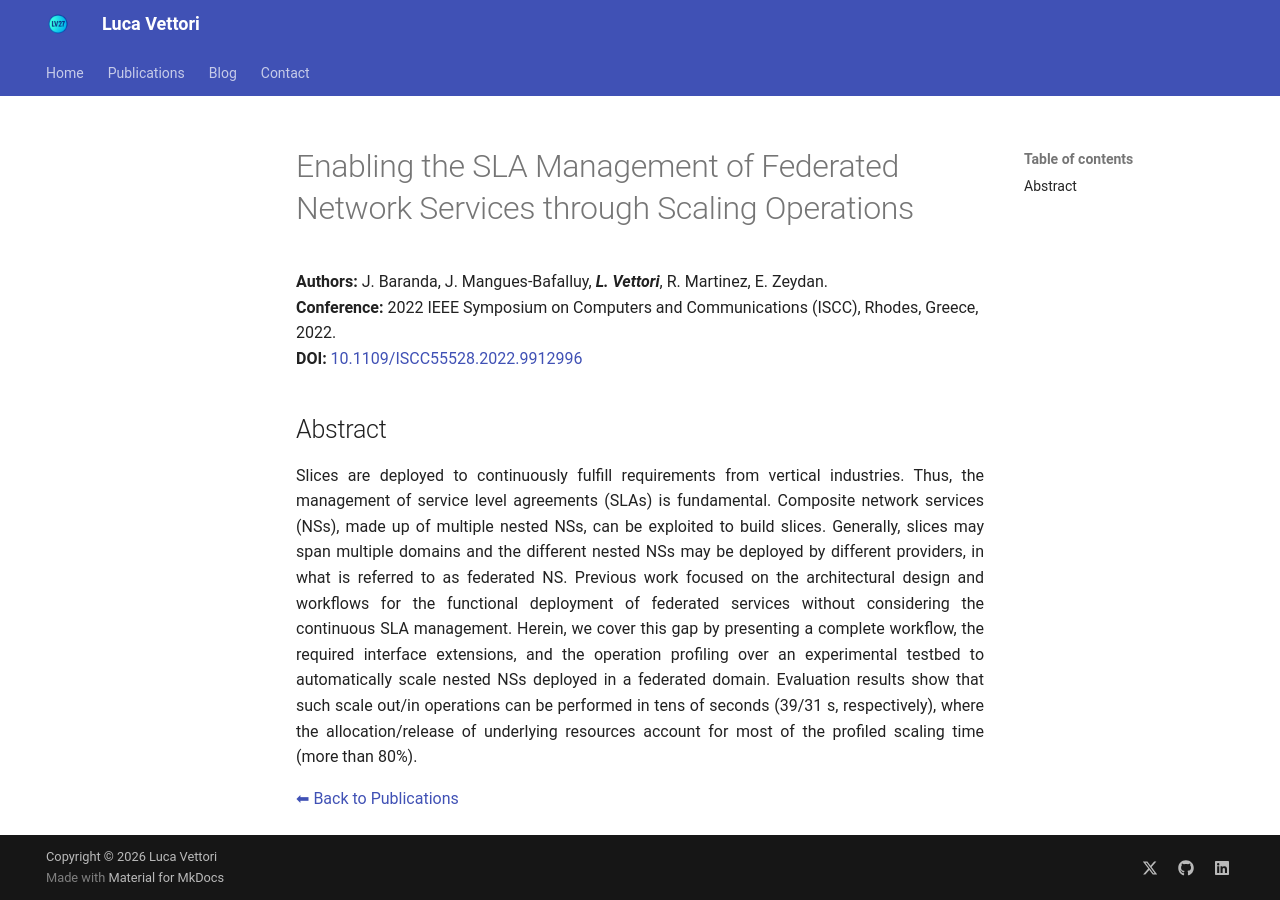

repository: LucaV27/LucaV27.github.io · page: publications/2022_ISCC_Baranda/index.html · generator: mkdocs

# Enabling the SLA Management of Federated Network Services through Scaling Operations

**Authors:** J. Baranda, J. Mangues-Bafalluy, _**L. Vettori**_, R. Martinez, E. Zeydan.  
**Conference:** 2022 IEEE Symposium on Computers and Communications (ISCC), Rhodes, Greece, 2022.  
**DOI:** <a href="https://doi.org/10.1109/ISCC55528.2022.9912996" target="_blank" rel="noopener noreferrer">10.1109/ISCC55528.2022.9912996</a>

## Abstract

Slices are deployed to continuously fulfill requirements from vertical industries. Thus, the management of service level agreements (SLAs) is fundamental. Composite network services (NSs), made up of multiple nested NSs, can be exploited to build slices. Generally, slices may span multiple domains and the different nested NSs may be deployed by different providers, in what is referred to as federated NS. Previous work focused on the architectural design and workflows for the functional deployment of federated services without considering the continuous SLA management. Herein, we cover this gap by presenting a complete workflow, the required interface extensions, and the operation profiling over an experimental testbed to automatically scale nested NSs deployed in a federated domain. Evaluation results show that such scale out/in operations can be performed in tens of seconds (39/31 s, respectively), where the allocation/release of underlying resources account for most of the profiled scaling time (more than 80%).
{ style="text-align: justify" }

[⬅ Back to Publications](index_conferences.md)
